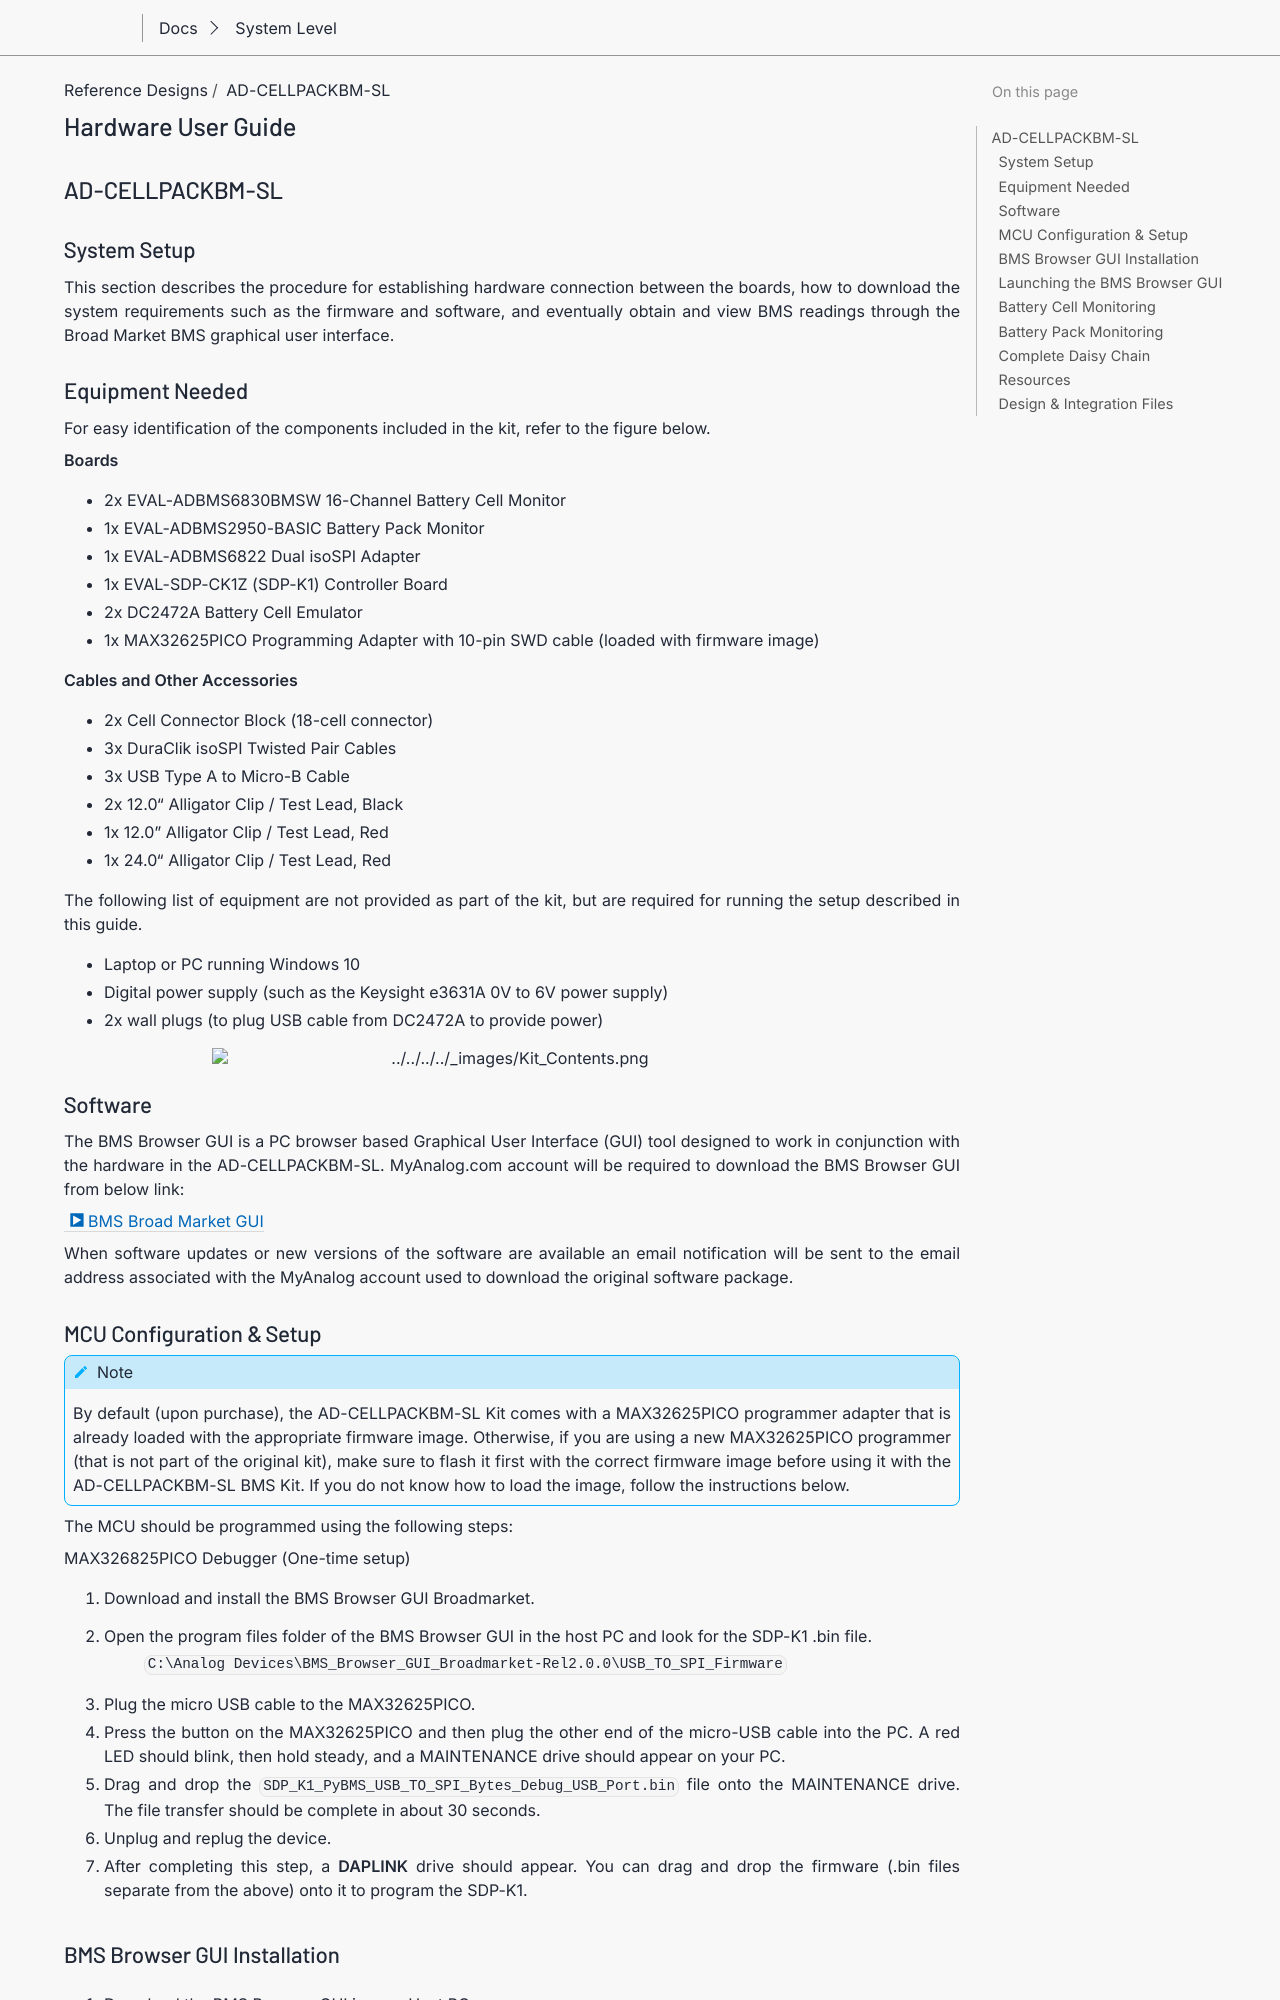

repository: gastmaier/documentation · page: solutions/reference-designs/ad-cellpackbm-sl/hardware_guide/index.html · generator: sphinx

.. _ad-cellpackbm-sl hardware_guide:

Hardware User Guide
"""""""""""""""""""

AD-CELLPACKBM-SL
==================

System Setup
------------

This section describes the procedure for establishing hardware connection between the boards, how to download the system requirements such as the firmware and software, and eventually obtain and view BMS readings through the Broad Market BMS graphical user interface.

Equipment Needed
----------------

For easy identification of the components included in the kit, refer to the figure below.

**Boards**

- 2x EVAL-ADBMS6830BMSW 16-Channel Battery Cell Monitor
- 1x EVAL-ADBMS2950-BASIC Battery Pack Monitor
- 1x EVAL-ADBMS6822 Dual isoSPI Adapter
- 1x EVAL-SDP-CK1Z (SDP-K1) Controller Board
- 2x DC2472A Battery Cell Emulator
- 1x MAX32625PICO Programming Adapter with 10-pin SWD cable (loaded with firmware image)

**Cables and Other Accessories**

- 2x Cell Connector Block (18-cell connector)
- 3x DuraClik isoSPI Twisted Pair Cables
- 3x USB Type A to Micro-B Cable
- 2x 12.0“ Alligator Clip / Test Lead, Black
- 1x 12.0” Alligator Clip / Test Lead, Red
- 1x 24.0“ Alligator Clip / Test Lead, Red

The following list of equipment are not provided as part of the kit, but are required for running the setup described in this guide.

- Laptop or PC running Windows 10
- Digital power supply (such as the Keysight e3631A 0V to 6V power supply)
- 2x wall plugs (to plug USB cable from DC2472A to provide power)

.. image:: Kit_Contents.png
   :align: center
   :width: 600px

Software
--------
The BMS Browser GUI is a PC browser based Graphical User Interface (GUI) tool designed to work in conjunction with the hardware in the AD-CELLPACKBM-SL. MyAnalog.com account will be required to download the BMS Browser GUI from below link:

:adi:`BMS Broad Market GUI <en/resources/evaluation-hardware-and-software/software/software-download.html?swpart=SD_ELPTRFU>`

When software updates or new versions of the software are available an email notification will be sent to the email address associated with the MyAnalog account used to download the original software package.
